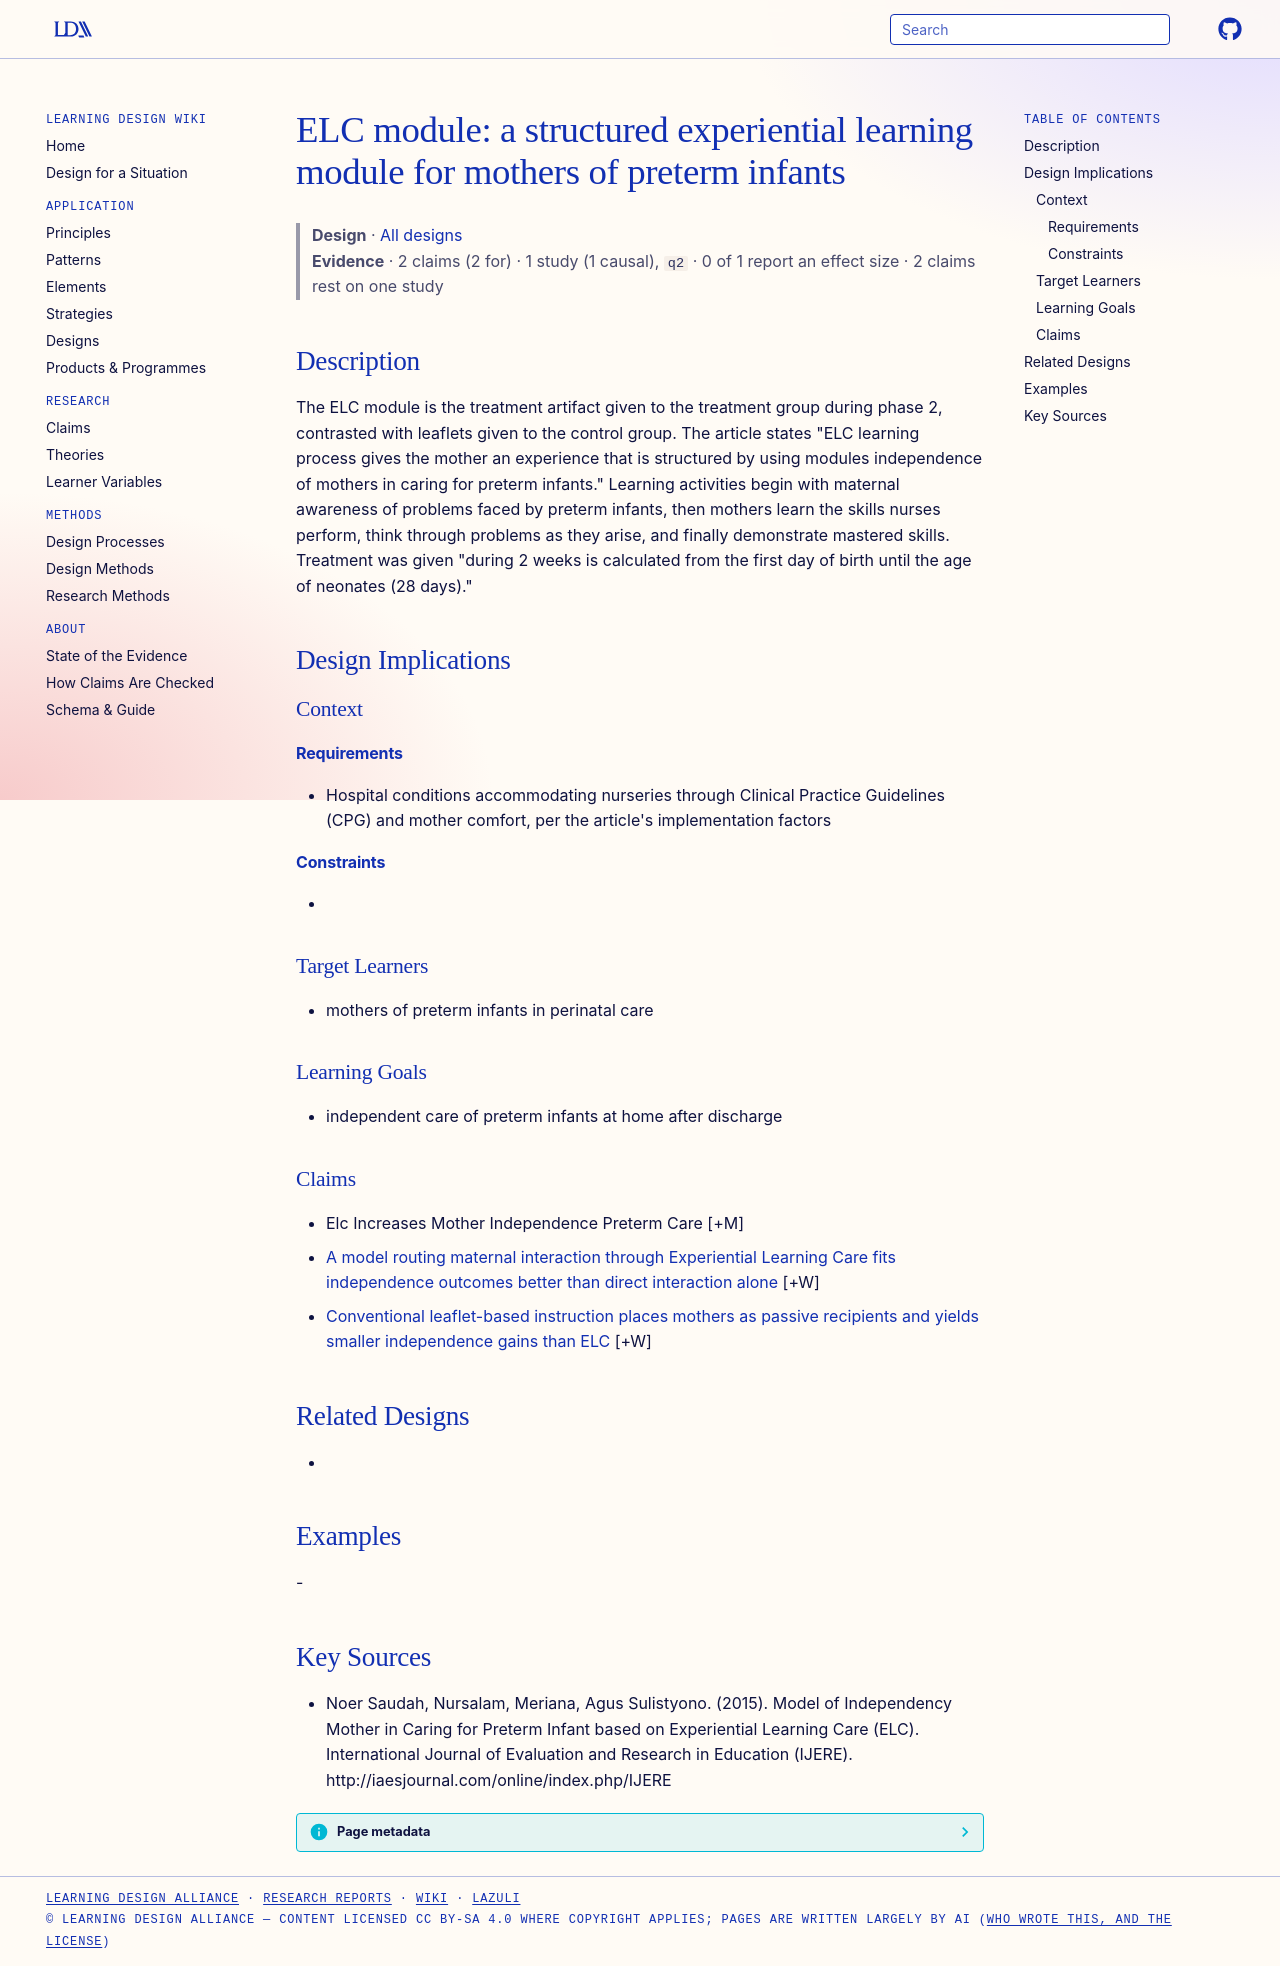

repository: Learning-Design-Alliance/learning-wiki · page: designs/elc-module-preterm-mothers/index.html · generator: mkdocs

---
type: design
id: elc-module-preterm-mothers
title: "ELC module: a structured experiential learning module for mothers of preterm infants"
description: The ELC module is the treatment artifact given to the treatment group during phase 2, contrasted with leaflets given to the control group.
status: review
generated:
  by: "process:settle-candidates"
  at: 2026-11-02
sources:
  - id: noer-saudah-2015
    resource: "http://iaesjournal.com/online/index.php/IJERE"
    title: "Noer Saudah, Nursalam, Meriana, Agus Sulistyono. (2015). Model of Independency Mother in Caring for Preterm Infant based on Experiential Learning Care (ELC). International Journal of Evaluation and Research in Education (IJERE). http://iaesjournal.com/online/index.php/IJERE"
    author: Noer Saudah, Nursalam, Meriana, Agus Sulistyono
---

# ELC module: a structured experiential learning module for mothers of preterm infants

> **Design** · [All designs](index.md)
> **Evidence** · 2 claims (2 for) · 1 study (1 causal), `q2` · 0 of 1 report an effect size · 2 claims rest on one study

## Description
The ELC module is the treatment artifact given to the treatment group during phase 2, contrasted with leaflets given to the control group. The article states "ELC learning process gives the mother an experience that is structured by using modules independence of mothers in caring for preterm infants." Learning activities begin with maternal awareness of problems faced by preterm infants, then mothers learn the skills nurses perform, think through problems as they arise, and finally demonstrate mastered skills. Treatment was given "during 2 weeks is calculated from the first day of birth until the age of neonates (28 days)."

## Design Implications

### Context
#### Requirements
- Hospital conditions accommodating nurseries through Clinical Practice Guidelines (CPG) and mother comfort, per the article's implementation factors
#### Constraints
- 

### Target Learners
- mothers of preterm infants in perinatal care

### Learning Goals
- independent care of preterm infants at home after discharge

### Claims

- Elc Increases Mother Independence Preterm Care [+M]
- [A model routing maternal interaction through Experiential Learning Care fits independence outcomes better than direct interaction alone](../claims/elc-path-model-better-fit-than-direct-interaction.md) [+W]
- [Conventional leaflet-based instruction places mothers as passive recipients and yields smaller independence gains than ELC](../claims/conventional-instruction-passive-recipient-smaller-gains.md) [+W]

## Related Designs
- 

## Examples
-

## Key Sources
- Noer Saudah, Nursalam, Meriana, Agus Sulistyono. (2015). Model of Independency Mother in Caring for Preterm Infant based on Experiential Learning Care (ELC). International Journal of Evaluation and Research in Education (IJERE). http://iaesjournal.com/online/index.php/IJERE
